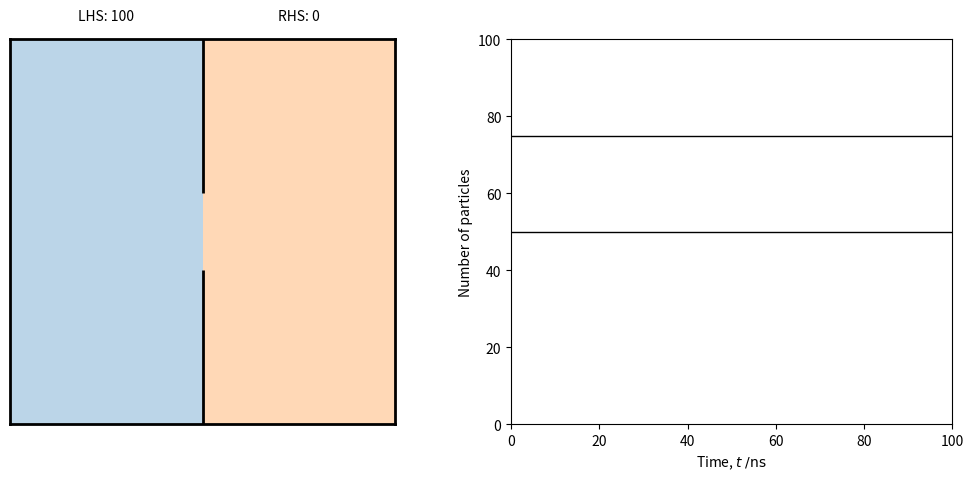

Write Python code to recreate this figure.
import numpy as np
from scipy.spatial.distance import pdist, squareform
import matplotlib.pyplot as plt
import matplotlib.patches as patches
import matplotlib.path as path
from matplotlib.animation import FuncAnimation
import random

#################### Code for Task 2, 3, 4
#################### PARTICLE SIMULATOR TAKEN FROM : https://scipython.com/blog/the-maxwellboltzmann-distribution-in-two-dimensions/

X, Y = 0, 1

class MDSimulation:

    def __init__(self, pos, vel, r, m):
        """
        Initialize the simulation with identical, circular particles of radius
        r and mass m. The n x 2 state arrays pos and vel hold the n particles'
        positions in their rows as (x_i, y_i) and (vx_i, vy_i).

        """

        self.pos = np.asarray(pos, dtype=float)
        self.vel = np.asarray(vel, dtype=float)
        self.n = self.pos.shape[0]
        self.r = r
        self.m = m
        self.nsteps = 0

    def advance(self, dt):
        """Advance the simulation by dt seconds."""

        self.nsteps += 1
        # Update the particles' positions according to their velocities.
        self.pos += self.vel * dt
        # Find indices for all unique collisions.
        dist = squareform(pdist(self.pos))
        iarr, jarr = np.where(dist < 2 * self.r)
        k = iarr < jarr
        iarr, jarr = iarr[k], jarr[k]

        # For each collision, update the velocities of the particles involved.
        for i, j in zip(iarr, jarr):
            pos_i, vel_i = self.pos[i], self.vel[i]
            pos_j, vel_j =  self.pos[j], self.vel[j]
            rel_pos, rel_vel = pos_i - pos_j, vel_i - vel_j
            r_rel = rel_pos @ rel_pos
            v_rel = rel_vel @ rel_pos
            v_rel = 2 * rel_pos * v_rel / r_rel - rel_vel
            v_cm = (vel_i + vel_j) / 2
            self.vel[i] = v_cm - v_rel/2
            self.vel[j] = v_cm + v_rel/2

        # Bounce the particles off the walls where necessary, by reflecting
        # their velocity vectors.
        hit_left_wall = self.pos[:, X] < self.r
        hit_right_wall = self.pos[:, X] > 1 - self.r
        hit_bottom_wall = self.pos[:, Y] < self.r
        hit_top_wall = self.pos[:, Y] > 1 - self.r
        self.vel[hit_left_wall | hit_right_wall, X] *= -1
        self.vel[hit_bottom_wall | hit_top_wall, Y] *= -1


        
        hit_middle_wall = (  (  (self.pos[:, Y] < (0.5 - hole_r))
                              | (self.pos[:, Y] > (0.5 + hole_r))
                             )
                           & (  (self.pos[:, X] > (0.5 - self.r / 2))
                              & (self.pos[:, X] < (0.5 + self.r / 2))
                             )
                          )

        self.vel[hit_middle_wall] *= -1

        '''
        
        hit_middle_wall_r = (  (self.pos[:, Y] < (0.5 - hole_r))
                              | (self.pos[:, Y] > (0.5 + hole_r))
                             )

        hit_middle_wall_l = (  (self.pos[:, X] > (0.5 - self.r / 2))
                              & (self.pos[:, X] < (0.5 + self.r / 2))
                             )
                          

        self.vel[hit_middle_wall_r] *= -1
        self.vel[hit_middle_wall_l] *= 1
        '''

# Number of particles.
n = 100

# Scaling factor for distance, m-1. The box dimension is therefore 1/rscale.
rscale = 5.e6

# Use the van der Waals radius of Ar, about 0.2 nm.
r = 20e-10 * rscale

# Scale time by this factor, in s-1.
tscale = 1e9    # i.e. time will be measured in nanoseconds.

# Take the mean speed to be the 150 m.s-1.
sbar = 150 * rscale / tscale

# Time step in scaled time units.
FPS = 30
dt = 1/FPS

# Particle masses, scaled by some factor we're not using yet.
m = 1

# Radius of hole, i.e. half-width of hole in the wall
hole_r = 0.1











######################## Uncomment the section you want to visualise #######
######################## NUMPY RANDOM GENERATOR INITIAL PARAMETERS

# Initialising paricle position with numppy random generator

pos = np.random.random((n, 2)) * (0.5, 1)

# Initialize the particles velocities with random orientations and random
# magnitudes with numpy around the mean speed, sbar.
theta = np.random.random(n) * 2 * np.pi
s0 = sbar * np.random.random(n)
vel = (s0 * np.array((np.cos(theta), np.sin(theta)))).T


######################## PYTHON BUILT-INT RANDIM GENERATOR INITIAL PARAMETERS
'''
# Initialising paricle position with python built in random generator
pos = np.array([[random.random() for x in range(2)] for i in range(n)]) * (0.5,1)

# Initialize the particles velocities with random orientations and random
# magnitudes with python around the mean speed, sbar.
theta = np.array([random.random() for x in range(n)]) * 2 * np.pi
s0 = sbar * np.array([random.random() for x in range(n)])
vel = (s0 * np.array((np.cos(theta), np.sin(theta)))).T
'''











sim = MDSimulation(pos, vel, r, m)

# Setting up the Figure and make some adjustments to improve its appearance.
DPI = 100
width, height = 1000, 500
fig = plt.figure(figsize=(width/DPI, height/DPI), dpi=DPI)
fig.subplots_adjust(left=0, right=0.97)
sim_ax = fig.add_subplot(121, aspect='equal', autoscale_on=False)
sim_ax.set_xticks([])
sim_ax.set_yticks([])

# Making box walls a bit more visible.
for spine in sim_ax.spines.values():
    spine.set_linewidth(2)

npart_ax = fig.add_subplot(122)
npart_ax.set_xlabel('Time, $t\;/\mathrm{ns}$')
npart_ax.set_ylabel('Number of particles')
npart_ax.set_xlim(0, 100)
npart_ax.set_ylim(0, n)

npart_ax.axhline(n*0.75, 0, 1, color='k', lw=1)
npart_ax.axhline(n/2, 0, 1, color='k', lw=1)

particles, = sim_ax.plot([], [], 'o', color='k')
sim_ax.vlines(0.5, 0, 0.5 - hole_r, lw=2, color='k')
sim_ax.vlines(0.5, 0.5 + hole_r, 1, lw=2, color='k')
sim_ax.axvspan(0, 0.5, 0., 1, facecolor='tab:blue', alpha=0.3)
sim_ax.axvspan(0.5, 1, 0., 1, facecolor='tab:orange', alpha=0.3)

LHSlabel_pos = 0.25, 1.05
LHSlabel = sim_ax.text(*LHSlabel_pos, 'LHS: {:d}'.format(n), ha='center')
RHSlabel_pos = 0.75, 1.05
RHSlabel = sim_ax.text(*RHSlabel_pos, 'RHS: 0', ha='center')

RHSline, = npart_ax.plot([0], [0], c='k', label='RHS')
t, nLHS, nRHS = [], [], []

def animate(i):
    """Advance the animation by one step and update the frame."""
    global sim, verts
    sim.advance(dt)

    particles.set_data(sim.pos[:, X], sim.pos[:, Y])
    particles.set_markersize(4)

    t.append(i*dt)
    nLHS = sum(sim.pos[:, X] < 0.5)
    nRHS.append(n - nLHS)

    LHSlabel.set_text('LHS: {:d}'.format(nLHS))
    RHSlabel.set_text('RHS: {:d}'.format(nRHS[-1]))

    RHSline.set_data(t, nRHS)

    npart_ax.collections.clear()
    npart_ax.fill_between(t, nRHS, facecolor='tab:orange', alpha=0.3)
    npart_ax.fill_between(t, nRHS, n, facecolor='tab:blue', alpha=0.3)

    return particles, LHSlabel, RHSlabel, RHSline

# Number of frames; set to None to run until explicitly quit.
nframes = 3000
anim = FuncAnimation(fig, animate, frames=nframes, interval=10)
#anim.save('effusion.mp4')
plt.show()